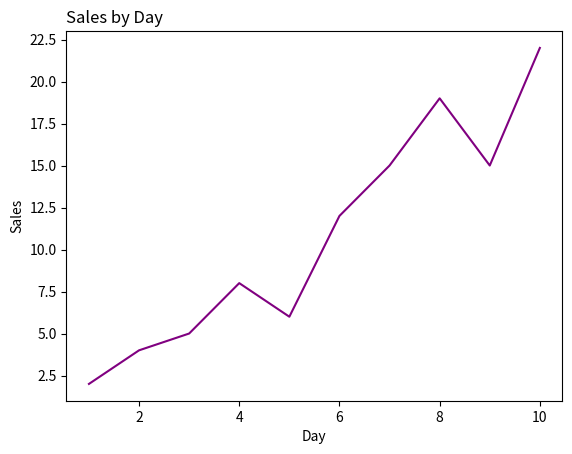

The matplotlib source for this figure:
import pandas as pd
import matplotlib.pyplot as plt 

#create DataFrame
df = pd.DataFrame({'day': [1, 2, 3, 4, 5, 6, 7, 8, 9, 10],
                   'sales': [2, 4, 5, 8, 6, 12, 15, 19, 15, 22]})

#create line chart
plt.plot(df.day, df.sales, color='purple')
plt.title('Sales by Day', loc='left')
plt.ylabel('Sales')
plt.xlabel('Day')
plt.show()
